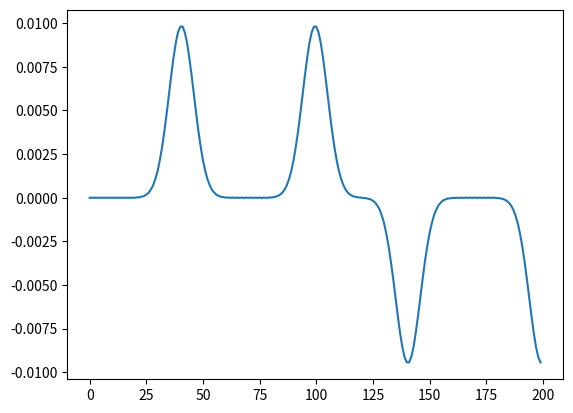

Source code (Python):
import numpy as np
import matplotlib.pyplot as plt
from numpy import linalg as nl
N = 100;

Hz = np.zeros((N+1, ));

x = np.linspace(-N/2,N/2,N+1);
Ey = np.zeros((N+1,))

plt.plot(x, Ey)
Ey = np.squeeze(Ey);
print(Ey.shape)
print(Hz.shape)
dx = 1;
dt = dx;
cc = 1;#dt/dx

## time step is SENSITIVE AT THE BOUNDARY???

plt.ion()
fieldAmplitudes = list();
plt.figure;
abc = (cc*dt/2 - dx)/(cc*dt/2 + dx);
sheet_loc= 50;
source_loc =30;
tau = 0;


## COEFFICIENTS FOR THE SHEET UPDATE
timeAlphaB = 1;

sigma_0 = 100;
denom = (dx * sigma_0) + dt/timeAlphaB;
c1 = (dt) / (dx * sigma_0 + dt/timeAlphaB);
c2 = (dt) / (dx * sigma_0 + dt/timeAlphaB); ## if this is the courant number, there is instability introduced

fe1 = sigma_0 * c1;
fe2 = sigma_0 * c2;
fh11 = 1-2.0*c1;
fh22 = 1-2.0*c2
fh12 = c1;
fh21 = c2;

## What is the courant number
print(str(c1))

Hz_int_right = 0;
Hz_int_left = 0;
Hinterface = list(); F1n = 0; F2n=0;
timeAlpha = 1.0;
tsteps = 200;
E_khalf = list();
for t in range(tsteps):
    print('time step: '+str(t))
    ########################## UPDATE THE HY FIELD ##############################
    Hz_next = np.zeros((N+1,))
    for i in range(1, N+1): #Hz is offset right of Ey
        index = i+1
        if(i == sheet_loc):
            ## Ey is at time n, get the update coefficients for the H interface before we replace Ey with the updated one
            # hz_int_right and hz_int_left are at time n-1/2
            F1n = -2 * fe1 * Ey[sheet_loc] + (fh11 * Hz_int_left) + (
            fh12 * (Hz_int_right));  # Ey is at time step n, but the interfaces are at n-1/2
            F2n = 2 * fe2 * Ey[sheet_loc + 1] + (fh21 * Hz_int_left) + (fh22 * (Hz_int_right));

            Hz_int_left = (1 / (1 - c1 * c2)) * (F1n + c1 * F2n);  # time step to n+1/2 using F1n (at time step n)
            Hz_int_right = (1 / (1 - c1 * c2)) * (F2n + c2 * F1n);
            continue;
        if(index > N):
            index = 0;
        Hz_next[i] = Hz[i] + (dt/dx)*(Ey[index] - (Ey[i]));


    #print(Hz_next)
    #Hz_next[0] = Hz[1] + abc*(Hz_next[1] - Hz[0])
    Hz = Hz_next;

    ##################### update Ey field #######################
    #Hz[0] = 0;
    ## iterate through the updates since there's an interface
    Ey_next = np.zeros((N+1,));
    for i in range(0,N+1):
        if(i == sheet_loc+1):
            ## Ey field at sheet_loc and sheet_loc+1 have special updates
            Ey_next[i] = Ey[i] + (dt / dx/timeAlpha) * (Hz[i] - Hz_int_right);
        elif(i == sheet_loc):
            Ey_next[i] = Ey[i] + (dt / dx/timeAlpha) * (Hz_int_left - Hz[i-1]);
        else: # normal update
            index = i-1;
            if(index <0):
                index = N;
            Ey_next[i] = Ey[i] + (dt / dx/timeAlpha) * (Hz[i] - Hz[index]);

    # #E -field abc
    #Ey_next[-1] = Ey[-1] + abc * (Ey_next[-2] - Ey[-1])

    #point source pulse
    Ey_next[source_loc] += np.exp(-(t - 20) * (t - 20) / (60*timeAlpha));


    print(str(Hz_int_left)+', '+str(Hz_int_right))
    Hinterface.append([Hz_int_left, Hz_int_right]);
    E_khalf.append((Hz_int_right-Hz_int_left)/sigma_0)
    ## calculate the discontinuity

    ##Hz_interfaces are now updated to n+1/2

    Ey = Ey_next; #update Ey to next timestep



    plt.plot(x,Hz)
    plt.plot(x,Ey)
    plt.ylim([-1, 1])
    plt.pause(0.000001)
    plt.clf()


Hinterface = np.array(Hinterface);
plt.figure()
# plt.plot(Hinterface);
plt.plot(E_khalf)
plt.show()
